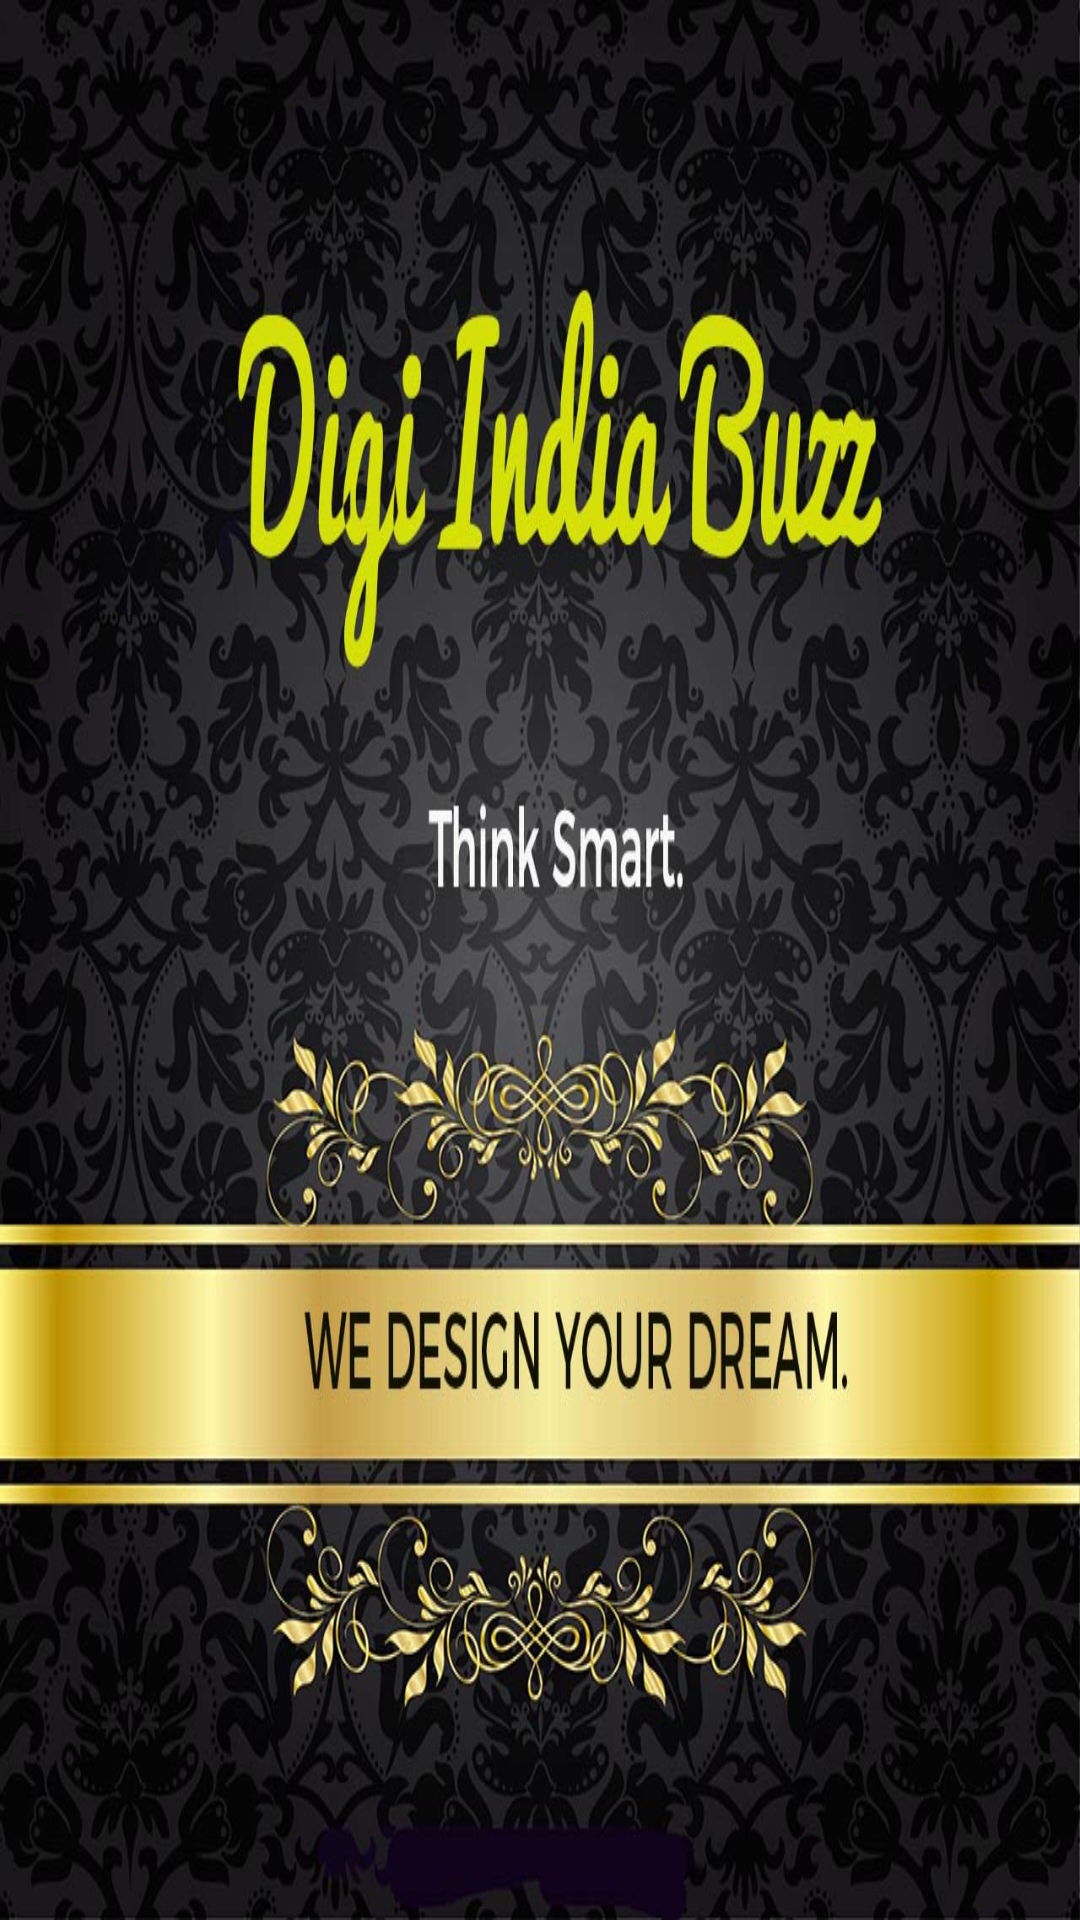

The Android layout XML behind this screen, and the referenced resources:
<!-- AndroidManifest.xml: application theme AppTheme -->
<!-- res/layout/activity_splash_screen.xml -->
<?xml version="1.0" encoding="utf-8"?>
<RelativeLayout xmlns:android="http://schemas.android.com/apk/res/android"
    xmlns:tools="http://schemas.android.com/tools"
    android:id="@+id/activity_splash_screen"
    android:layout_width="match_parent"
    android:layout_height="match_parent"

    tools:context="com.example.rajesh.digiindiabuzz.SplashScreen">

    <ImageView
        android:layout_width="match_parent"
        android:layout_height="match_parent"
        android:background="@drawable/pic3" />
    
</RelativeLayout>
<!-- resources referenced by this layout -->
<resources>
  <!-- drawable pic3: jpg bitmap (drawable, 180743 bytes) -->
  <style name="AppTheme" parent="Theme.AppCompat.Light.DarkActionBar">
          
          <item name="colorPrimary">@color/colorPrimary</item>
          <item name="colorPrimaryDark">@color/colorPrimaryDark</item>
          <item name="colorAccent">@color/colorAccent</item>
      </style>
  <color name="colorPrimary">#2E2E2D</color>
  <color name="colorPrimaryDark">#2E2E2D</color>
  <color name="colorAccent">#FF4081</color>
</resources>
